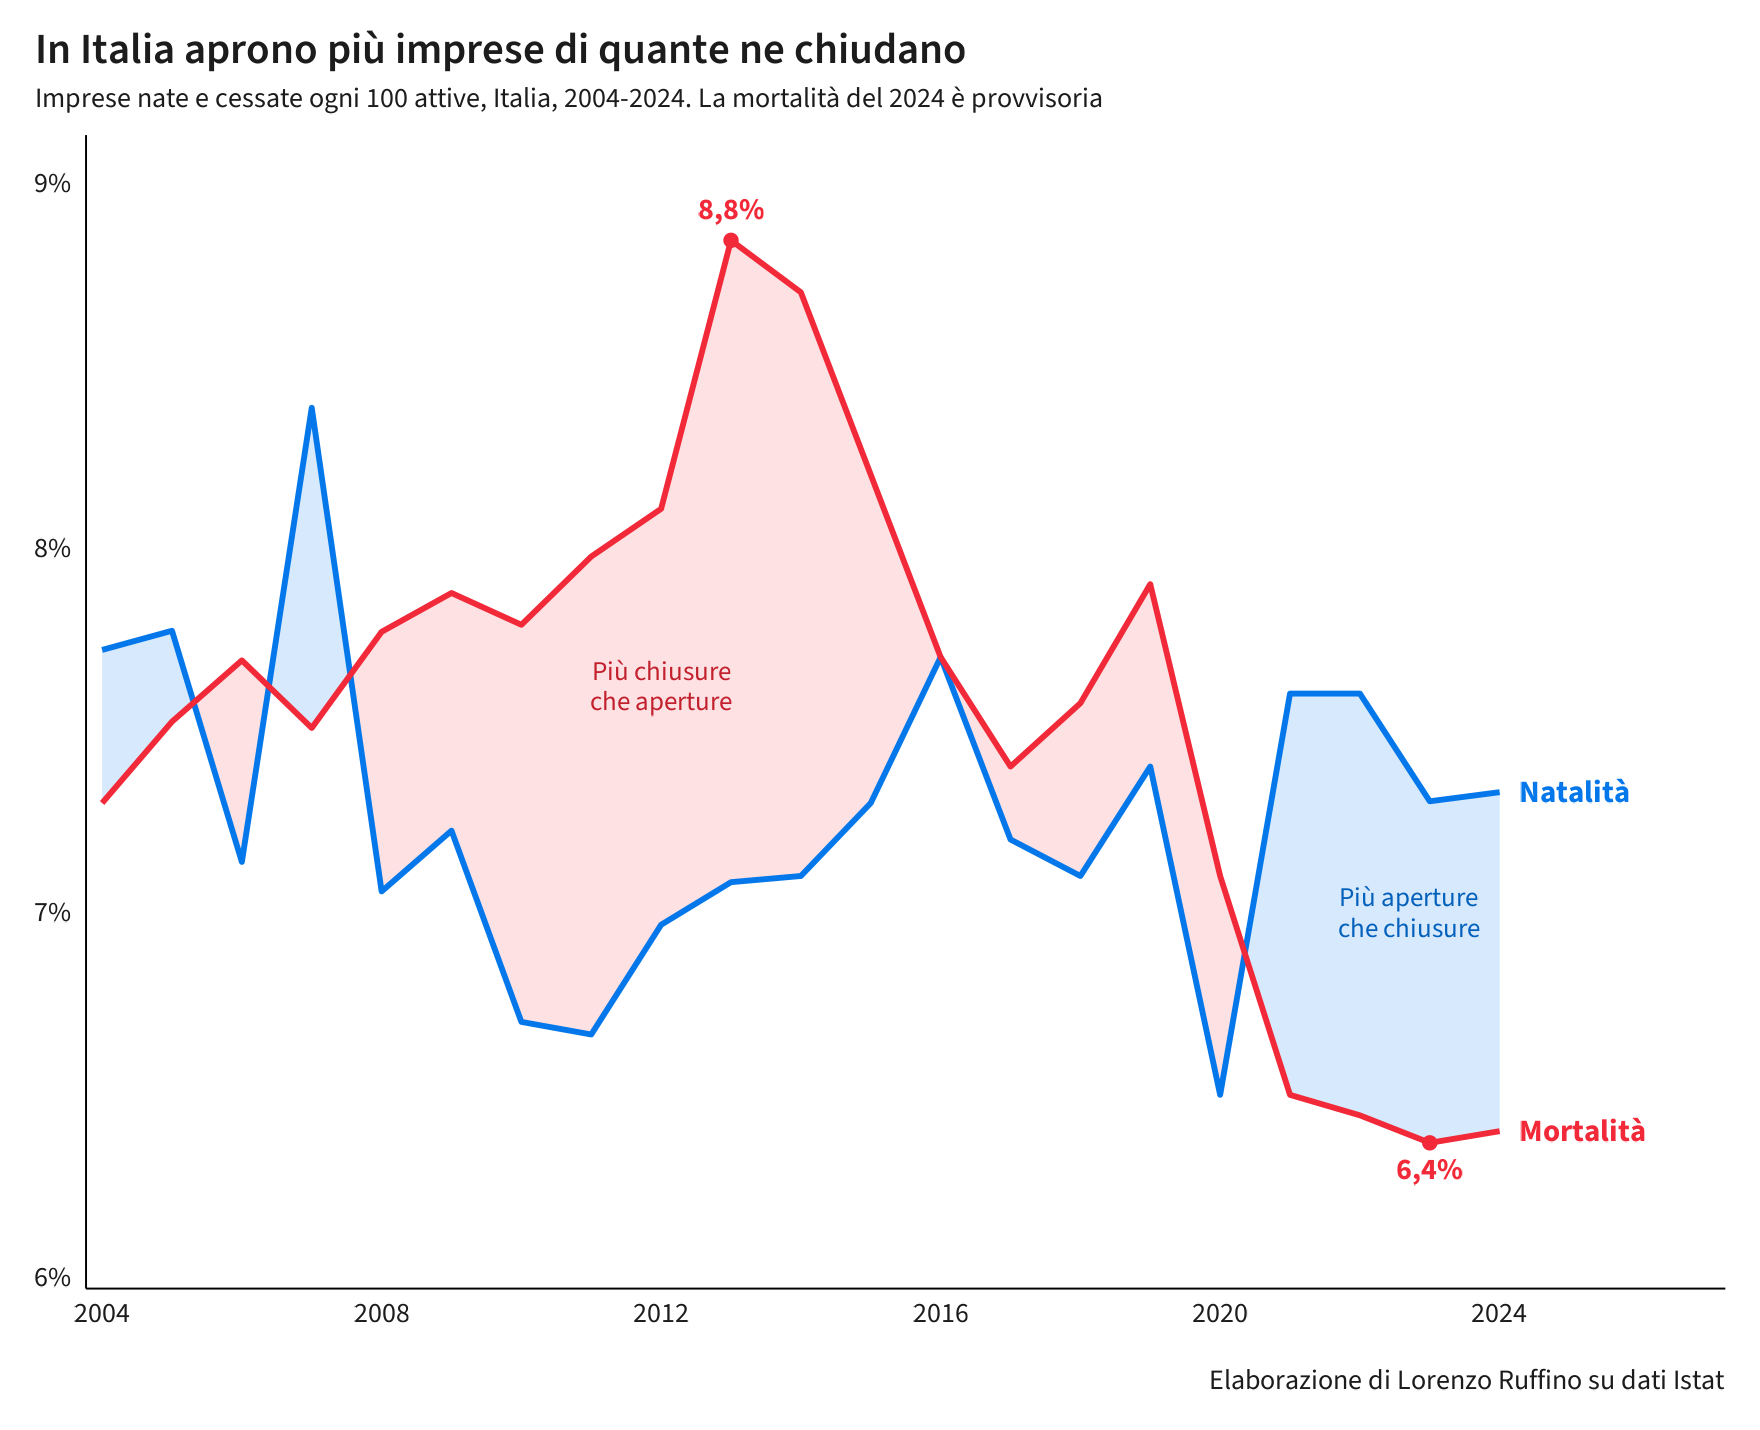

Values plotted in this chart, from the file beside it:
anno, tasso_natalita, tasso_mortalita, imprese_nate, imprese_cessate
2004, 7.72, 7.3, 300367, 282157
2005, 7.772, 7.523, 308306, 298421
2006, 7.138, 7.691, 284265, 306271
2007, 8.384, 7.506, 338439, 303001
2008, 7.058, 7.769, 286141, 314990
2009, 7.224, 7.876, 288834, 314880
2010, 6.7, 7.789, 265060, 310335
2011, 6.666, 7.976, 264671, 316695
2012, 6.966, 8.107, 275427, 320511
2013, 7.083, 8.842, 276538, 345229
2014, 7.1, 8.7, 274489, 334071
2015, 7.3, 8.2, 279132, 313626
2016, 7.7, 7.7, 296906, 297935
2017, 7.2, 7.4, 276890, 283961
2018, 7.1, 7.574, 273356, 290381
2019, 7.4, 7.9, 277286, 296665
2020, 6.5, 7.1, 245922, 267432
2021, 7.6, 6.5, 295410, 252301
2022, 7.6, 6.444, 300892, 255719
2023, 7.305, 6.369, 291496, 254133
2024, 7.33, 6.4, 292787, 255667
